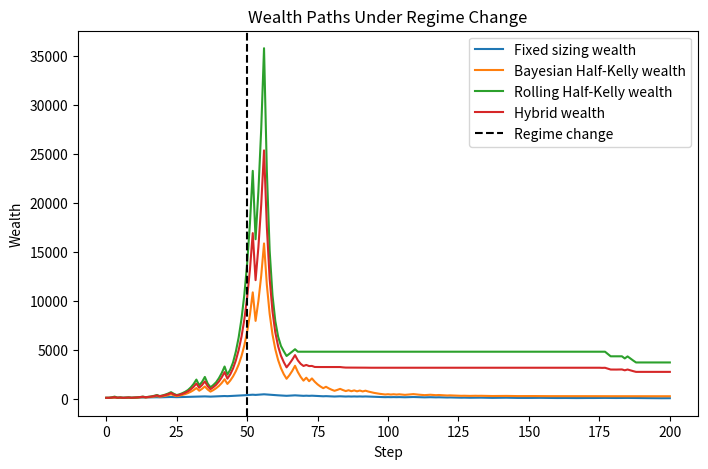

Write Python code to recreate this figure. (Note: this script raises an exception after producing the figure.)
import random
import numpy as np
from scipy.stats import beta as beta_dist
import pandas as pd
import matplotlib.pyplot as plt


# ---------------------------
# 1. Environment
# ---------------------------

def get_true_p(n: int) -> float:
    """True probability changes at step 50."""
    if n < 50:
        return 0.8
    else:
        return 0.45


def run_flip(true_p: float) -> str:
    """Simulate one coin flip."""
    if random.random() < true_p:
        return "H"
    else:
        return "T"
    

# ---------------------------
# 2. Bayesian belief update
# ---------------------------

def update_belief(alpha: int, beta: int, outcome: str) -> tuple[int, int]:
    """Update Beta posterior after observing outcome."""
    if outcome == "H":
        alpha += 1
    else:
        beta += 1
    return alpha, beta


def expected_p(alpha: int, beta: int) -> float:
    """Posterior mean of Beta(alpha, beta)."""
    return alpha / (alpha + beta)


# ---------------------------
# 3. Position sizing rules
# ---------------------------

def fixed_fraction_size() -> float:
    """Fixed bet fraction each round."""
    return 0.05


def half_kelly_size(p_hat: float) -> float:
    """
    Half-Kelly for an even-money bet.
    Full Kelly for even odds is: f = 2p - 1
    Half Kelly is: 0.5 * (2p - 1)

    We clip at 0 because if p_hat <= 0.5, there is no positive edge.
    """
    full_kelly = 2 * p_hat - 1
    half_kelly = 0.5 * full_kelly
    return max(0.0, half_kelly)


# ---------------------------
# 4. Wealth update
# ---------------------------

def update_wealth(wealth: float, bet_fraction: float, outcome: str) -> float:
    """
    Even-money payoff:
    - win: wealth increases by bet_fraction * wealth
    - lose: wealth decreases by bet_fraction * wealth
    """
    bet_size = wealth * bet_fraction

    if outcome == "H":
        wealth += bet_size
    else:
        wealth -= bet_size

    return wealth


# ---------------------------
# 5. Drawdown helper
# ---------------------------

def compute_max_drawdown(wealth_history: list[float]) -> float:
    peak = wealth_history[0]
    max_drawdown = 0.0

    for wealth in wealth_history:
        if wealth > peak:
            peak = wealth

        drawdown = (peak - wealth) / peak
        max_drawdown = max(max_drawdown, drawdown)

    return max_drawdown


# ---------------------------
# 6. One simulation run
# ---------------------------

def run_single_simulation(
    n_steps: int = 200,
    initial_alpha: int = 2,
    initial_beta: int = 2,
    initial_wealth: float = 100.0,
    w: float=0.5
):
    alpha, beta = initial_alpha, initial_beta


    # Add wealth tracking

    fixed_wealth = initial_wealth
    kelly_wealth = initial_wealth
    combined_wealth = initial_wealth

    true_ps = []
    outcomes = []

    fixed_wealth_history = [fixed_wealth]
    kelly_wealth_history = [kelly_wealth]
    combined_wealth_history = [combined_wealth]


    fixed_bets = []
    kelly_bets = []
    combined_bets = []


    # We add the rolling wealth to compare Bayesian estimate vs Rolling estimate
    rolling_wealth = initial_wealth
    rolling_wealth_history = [initial_wealth]
    rolling_bets = []



    # Adaptation
    
    recent_window = 20

    bayes_estimates = []
    recent_estimates = []
    hybrid_estimates = []


    for n in range(n_steps):
        true_p = get_true_p(n)
        true_ps.append(true_p)

        # Rolling Estimate
        if len(outcomes) == 0:
            recent_p = 0.5
        else:
            recent_outcomes = outcomes[-recent_window:]
            recent_p = recent_outcomes.count("H") / len(recent_outcomes)
        recent_estimates.append(recent_p)

        # Bayesian Estimate
        p_hat = expected_p(alpha, beta)


        # Hybrid Estimate
        p_combined = w * recent_p + (1 - w) * p_hat


        # Decide bet sizes
        fixed_bet_fraction = fixed_fraction_size()
        kelly_bet_fraction = half_kelly_size(p_hat)
        rolling_bet_fraction = half_kelly_size(recent_p)
        combined_bet_fraction = half_kelly_size(p_combined)

        fixed_bets.append(fixed_bet_fraction)
        kelly_bets.append(kelly_bet_fraction)
        rolling_bets.append(rolling_bet_fraction)
        combined_bets.append(combined_bet_fraction)


        # Generate outcome from true environment
        outcome = run_flip(true_p)


        # Update wealth
        fixed_wealth = update_wealth(fixed_wealth, fixed_bet_fraction, outcome)
        kelly_wealth = update_wealth(kelly_wealth, kelly_bet_fraction, outcome)
        rolling_wealth = update_wealth(rolling_wealth, rolling_bet_fraction, outcome)
        combined_wealth = update_wealth(combined_wealth, combined_bet_fraction, outcome)

        fixed_wealth_history.append(fixed_wealth)
        kelly_wealth_history.append(kelly_wealth)
        rolling_wealth_history.append(rolling_wealth)
        combined_wealth_history.append(combined_wealth)


        # Update belief after seeing outcome
        outcomes.append(outcome)
        alpha, beta = update_belief(alpha, beta, outcome)

        bayes_estimates.append(p_hat)
        hybrid_estimates.append(p_combined)
        

    return {
        "true_ps": true_ps,
        "bayes_estimates": bayes_estimates,
        "recent_estimates": recent_estimates,
        "hybrid_estimates": hybrid_estimates,
        "outcomes": outcomes,
        "fixed_wealth_history": fixed_wealth_history,
        "kelly_wealth_history": kelly_wealth_history,
        "rolling_wealth_history": rolling_wealth_history,
        "combined_wealth_history": combined_wealth_history,
        "fixed_bets": fixed_bets,
        "kelly_bets": kelly_bets,
        "rolling_bets": rolling_bets,
        "combined_bets": combined_bets
    }


 

single_results = run_single_simulation()

true_ps = single_results["true_ps"]
bayes_estimates = single_results["bayes_estimates"]
recent_estimates = single_results["recent_estimates"]
hybrid_estimates = single_results["hybrid_estimates"]
outcomes = single_results["outcomes"]
fixed_wealth_history = single_results["fixed_wealth_history"]
fixed_bets = single_results["fixed_bets"]
kelly_wealth_history = single_results["kelly_wealth_history"]
kelly_bets = single_results["kelly_bets"]
rolling_wealth_history = single_results["rolling_wealth_history"]
rolling_bets = single_results["rolling_bets"]
combined_wealth_history = single_results["combined_wealth_history"]
combined_bets = single_results["combined_bets"]

# Plot 1: Wealth paths
plt.figure(figsize=(8, 5))
plt.plot(fixed_wealth_history, label="Fixed sizing wealth")
plt.plot(kelly_wealth_history, label="Bayesian Half-Kelly wealth")
plt.plot(rolling_wealth_history, label="Rolling Half-Kelly wealth")
plt.plot(combined_wealth_history, label="Hybrid wealth")
plt.axvline(50, color="black", linestyle="--", label="Regime change")
plt.xlabel("Step")
plt.ylabel("Wealth")
plt.title("Wealth Paths Under Regime Change")
plt.legend()
plt.savefig("figures/wealth_paths_under_regime_change_3.png")
plt.show()

# Plot 2: Bet fraction over time
plt.figure(figsize=(8, 5))
plt.plot(kelly_bets, label="Bayesian Half-Kelly bet fraction")
plt.plot(rolling_bets, label="Rolling Half-Kelly bet fraction")
plt.plot(combined_bets, label="Hybrid bet fraction")
plt.axvline(50, color = "black", linestyle="--", label="Regime change")
plt.xlabel("Step")
plt.ylabel("Bet fraction")
plt.title("Bet Fractions Over Time")
plt.legend()
plt.savefig("figures/bet_size_3.png")
plt.show()



# Basic summary stats
fixed_max_dd = compute_max_drawdown(fixed_wealth_history)
kelly_max_dd = compute_max_drawdown(kelly_wealth_history)
rolling_max_dd = compute_max_drawdown(rolling_wealth_history)
hybrid_max_dd = compute_max_drawdown(combined_wealth_history)

print("\n---Single Simulation Results Fixed vs Half-Kelly vs Rolling vs Hybrid---")
print("Final fixed wealth:", round(fixed_wealth_history[-1], 2))
print("Final half-Kelly wealth:", round(kelly_wealth_history[-1], 2))
print("Final rolling wealth:", round(rolling_wealth_history[-1], 2))
print("Final Hybrid wealth:", round(combined_wealth_history[-1], 2))

print("\nFixed max drawdown:", round(fixed_max_dd, 4))
print("Half-Kelly max drawdown:", round(kelly_max_dd, 4))
print("Rolling max drawdown:", round(rolling_max_dd, 4))
print("Combined max drawdown:", round(hybrid_max_dd, 4))


print("\nFixed wealth at step 50:", round(fixed_wealth_history[50], 2))
print("Rolling wealth at step 50:", round(rolling_wealth_history[50], 2))
print("Half-Kelly wealth at step 50:", round(kelly_wealth_history[50], 2))
print("Hybrid wealth at step 50:", round(combined_wealth_history[50], 2))




# ---------------------------
# 8. Many simulation runs
# ---------------------------

def run_many_simulation(
    n_simulations: int=300,
    n_steps: int=200,
    initial_alpha: int=2,
    initial_beta: int=2,
    initial_wealth: float=100.0,
    w: float=0.5
    ):

    fixed_final_wealth_path = []
    kelly_final_wealth_path = []
    rolling_final_wealth_path = []
    hybrid_final_wealth_path = []

    

    fixed_drawdown_path = []
    kelly_drawdown_path = []
    rolling_drawdown_path = []
    hybrid_drawdown_path = []

    
    for _ in range(n_simulations):
        results = run_single_simulation(
            n_steps, initial_alpha, initial_beta, initial_wealth,w)


        fixed_wealth_history = results["fixed_wealth_history"]
        kelly_wealth_history = results["kelly_wealth_history"]
        rolling_wealth_history = results["rolling_wealth_history"]
        hybrid_wealth_history = results["combined_wealth_history"]


        fixed_final_wealth_path.append(fixed_wealth_history[-1])
        kelly_final_wealth_path.append(kelly_wealth_history[-1])
        rolling_final_wealth_path.append(rolling_wealth_history[-1])
        hybrid_final_wealth_path.append(hybrid_wealth_history[-1])
        
        fixed_drawdown_path.append(compute_max_drawdown(fixed_wealth_history))
        kelly_drawdown_path.append(compute_max_drawdown(kelly_wealth_history))
        rolling_drawdown_path.append(compute_max_drawdown(rolling_wealth_history))
        hybrid_drawdown_path.append(compute_max_drawdown(hybrid_wealth_history))


    return{
        "fixed_final_wealth_path": fixed_final_wealth_path,
        "kelly_final_wealth_path": kelly_final_wealth_path,
        "rolling_final_wealth_path": rolling_final_wealth_path,
        "hybrid_final_wealth_path": hybrid_final_wealth_path,
        "fixed_drawdown": fixed_drawdown_path,
        "kelly_drawdown": kelly_drawdown_path,
        "rolling_drawdown": rolling_drawdown_path,
        "hybrid_drawdown": hybrid_drawdown_path
    } 

# ---------------------------
# 9. Run many and inspect
# ---------------------------

many_results = run_many_simulation()

# Basic summary stats

print("\n---Many Simulation Results Fixed vs Half-Kelly vs Rolling vs Hybrid---")
print("Average Fixed wealth at final step: ", np.mean(many_results["fixed_final_wealth_path"]))
print("Average Half-Kelly wealth at final step: ", np.mean(many_results["kelly_final_wealth_path"]))
print("Average Rolling wealth at final step: ", np.mean(many_results["rolling_final_wealth_path"]))
print("Average Hybrid wealth at final step: ", np.mean(many_results["hybrid_final_wealth_path"]))


print("\nAverage Fixed max drawdown: ", np.mean(many_results["fixed_drawdown"]))
print("Average Half-Kelly max drawdown: ", np.mean(many_results["kelly_drawdown"]))
print("Average Rolling max drawdown: ", np.mean(many_results["rolling_drawdown"]))
print("Average Hybrid max drawdown: ", np.mean(many_results["hybrid_drawdown"]))

# ---------------------------
# 10. Adaptation (Bayesian vs Rolling Estimate) Plot
# ---------------------------

# Plot 3: True p estimates during regime change
plt.figure(figsize=(8,5))
plt.plot(bayes_estimates, label = "Bayesian")
plt.plot(recent_estimates, label = "Rolling")
plt.plot(hybrid_estimates, label = "Hybrid")
plt.plot(true_ps, label = "True p")
plt.axvline(50, color="black", linestyle = "--", label = "Regime Change")
plt.xlabel("Step")
plt.ylabel("Probability")
plt.title("Bayesian vs Rolling vs Hybrid Estimates of p")
plt.legend()
plt.savefig("figures/p_estimates_3.png")
plt.show()


# ---------------------------
# 11. Run many for varying w
# ---------------------------
for w in [0.2, 0.5, 0.8]:
    many_results = run_many_simulation(w=w)
    print(f"\nResults for w = {w}")
    print("Average Hybrid wealth at final step:", np.mean(many_results["hybrid_final_wealth_path"]))
    print("Average Hybrid max drawdown:", np.mean(many_results["hybrid_drawdown"]))
